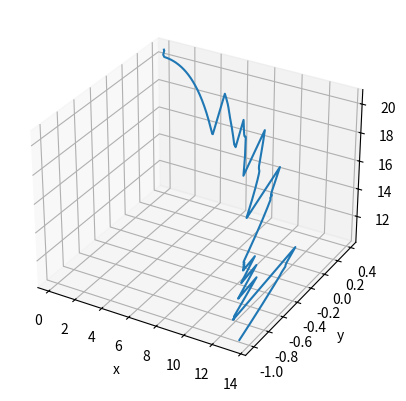

Recreate this plot in Python.
"""
Created on 10-02-2023
Edited on 12-09-2023
@directoryID: jchen777
@author: jason chen
@assignment: HW5 (code adapted from my own code from HW3 and HW4).
@python ver: 3.9.13
@IDE: VSCode
"""

from sympy import symbols, Matrix, sin, cos, zeros, pi, lambdify
import math
import matplotlib.pyplot as plt
import numpy as np
from mpl_toolkits.mplot3d import Axes3D

# DH Table
# Initiate symbolic variables from Sympy
alpha,a,d,theta = symbols("alpha,a,d,theta")
theta0,theta1,theta2,theta3,theta4,theta5 = symbols("theta0,theta1,theta2,theta3,theta4,theta5")
thetas = [theta0,theta1,theta2,theta3,theta4,theta5]

DHTable = Matrix([
            [-pi/2,  0,      3,     0],
            [0,      10.25,  0,     theta0 - pi/2],
            [pi/2,  0,      0,     theta1 + pi/2],
            [0,      0,      0.85,     0],
            [-pi/2,  0,      4.17,  theta2],
            [0,      0,      0.38,  -pi/2     ],
            [0,      0.75,   0,     theta3],
            [0,      0.75,   0,     theta4],
            [pi/2,  1.01,   0,     theta5]]) # For index fingerz

numDummies = 3 # 4 dummy frames used

# Formula for calculating transformation matrix
transMat = Matrix([[cos(theta),-sin(theta)*cos(alpha),sin(theta)*sin(alpha),a*cos(theta)],
                      [sin(theta),cos(theta)*cos(alpha),-cos(theta)*sin(alpha),a*sin(theta)],
                      [0,sin(alpha),cos(alpha),d],
                      [0,0,0,1]])

listOfMats = [] # Contains the trans matrices linking consecutive joints
transMatDaddy = Matrix([]) # This is to become the FINAL transformation matrix
rows = int(len(DHTable)/4) # loop once for every one set of alpha, a, d, and theta.

for i in range(rows): # Insert unique values from each row of DH Table into formula
    tempalpha = DHTable[i*4+0]
    tempa = DHTable[i*4+1]
    tempd = DHTable[i*4+2]
    temptheta = DHTable[i*4+3]
    tempTransMat = transMat.subs({alpha:tempalpha,a:tempa,d:tempd,theta:temptheta})
    # Put the different versions of the transformation matrices into a list
    #   so that they can be used to construct the Jacobian
    listOfMats.append(tempTransMat)

# condlistOfMats = listOfMats
condlistOfMats = []
for i in range(rows):
    if(i in [0,2,4]):
        condlistOfMats.append(listOfMats[i]*listOfMats[i+1])
    elif(i in [1,3,5]):
        continue
    else:
        condlistOfMats.append(listOfMats[i])

btolT = [] # Base To (each) Link transformation matrices used for Jacobians
for i in range(len(condlistOfMats)): # Calculate final transformation matrix
    if(i==0):
        transMatDaddy = condlistOfMats[i]
    else:
        transMatDaddy *= condlistOfMats[i] # Multiply L --> R, link 0-1 --> 7-8
    btolT.append(transMatDaddy)
    
# Use lambdify because it is faster than subs
lambdifyTMD = lambdify((theta0,theta1,theta2,theta3,theta4,theta5), transMatDaddy, 'sympy')
    
# This loop is to combine the dummy frames with the actual frame of interest,
#   thus maintaining the nice 6x6 matrix.

JacobianMat = zeros(6,rows-numDummies) # linear x, y, and z, and then angular x, y, and z
On = transMatDaddy[0:3,3] # End effector location relative to the base frame

# The final matrix in the list btolT is ignored because that is just On
for i in range(rows-numDummies):
    if(i == 0):
       Oiminus1 = Matrix([[0],[0],[0]]) # The base position vector in base frame
       Ziminus1 = Matrix([[0],[0],[1]]) # Frame relative to base frame
    else:
       Oiminus1 = btolT[i-1][0:3,3]
       Ziminus1 = btolT[i-1][0:3,2]
    Odiff = On - Oiminus1 # Zi-1 x (On - Oi-1)
    # Manual cross product since I could not find it...
    crossP = Matrix([[Ziminus1[1]*Odiff[2] - Ziminus1[2]*Odiff[1]],
                        [Ziminus1[0]*Odiff[2] - Ziminus1[2]*Odiff[0]],
                        [Ziminus1[0]*Odiff[1] - Ziminus1[1]*Odiff[0]]])
    # Fill in Jacobian Matrix, one column vector at a time. 
    # Position vector in top three rows, rotation in bottom three.
    JacobianMat[0:3,i] = crossP
    JacobianMat[3:6,i] = Ziminus1

lambdifyJacob = lambdify((theta0,theta1,theta2,theta3,theta4,theta5), JacobianMat,'sympy')

# printing to make results look more structured
# for i in range(75): print('=', end='')
# print("\nThe Jacobian matrix is:\n")
# A = trigsimp(JacobianMat) # Takes a while to run this
# pprint(A)
for i in range(75): print('=', end='')
print('\n\n')

steps = 500
time = 1 # seconds we want to complete the task by
angV = 2*np.pi/time/4 # angular velocity in rads/sec

# List to hold the resulting q and qdot vector containing the changeable angle and angular 
#   velocity variables.
q = Matrix([[0.01],[0.001],[0.001],[0.001],[0.001],[0.001]])
# q = Matrix([[0.0001],[-pi/2],[-0.0001],[pi/2],[0.0001],[0.0001]])
qdot = zeros(6,1)

# x, y, and z are for plotting
x = []
y = []
z = []
l = [] # This is for testing the code

temp = np.ones([10,1])
pose0 = zeros(3,1) # initial pose, used to calculate the velocity direction

for i in range(0,steps):
    t = i/steps*time # for loop increments from 1 to the total endtime
    # Get the new most recent pose based on FORWARD KINEMATICS
    newpose = lambdifyTMD(q[0],q[1],q[2],q[3],q[4],q[5])
    # VELOCITY in x and z. y vel is 0. 
    xyvel = -5*math.sin(angV*t)*angV
    zvel = -15*math.sin(angV*t)*angV
    x.append(newpose[0,3])
    y.append(newpose[1,3])
    z.append(newpose[2,3])
    
    Xdot = Matrix([xyvel, xyvel, zvel, 0, 0, 0])
    # tempJacobian = JacobianMat.subs({theta0:q[0],theta1:q[1],theta2:q[2],
    #                   theta3:q[3],theta4:q[4],theta5:q[5]})
    tempJacobian = lambdifyJacob(q[0],q[1],q[2],q[3],q[4],q[5])
    lPseudoInv = (tempJacobian.T*tempJacobian)**-1*tempJacobian.T
    qdot = lPseudoInv*Xdot
    # qdot = tempJacobian**-1*Xdot
    q += qdot*time/steps

# Plotting the data:
fig = plt.figure()
ax = plt.axes(projection='3d') # Defining the axes to plot 3d graphs
ax.plot(x,y,z)
ax.set_xlabel("x")
ax.set_ylabel("y")
ax.set_zlabel("z")
# ax.set_xlim(8,0)
# ax.set_ylim(0.2,0.7)
# ax.set_zlim(20.50,21.00)
plt.show()
    
